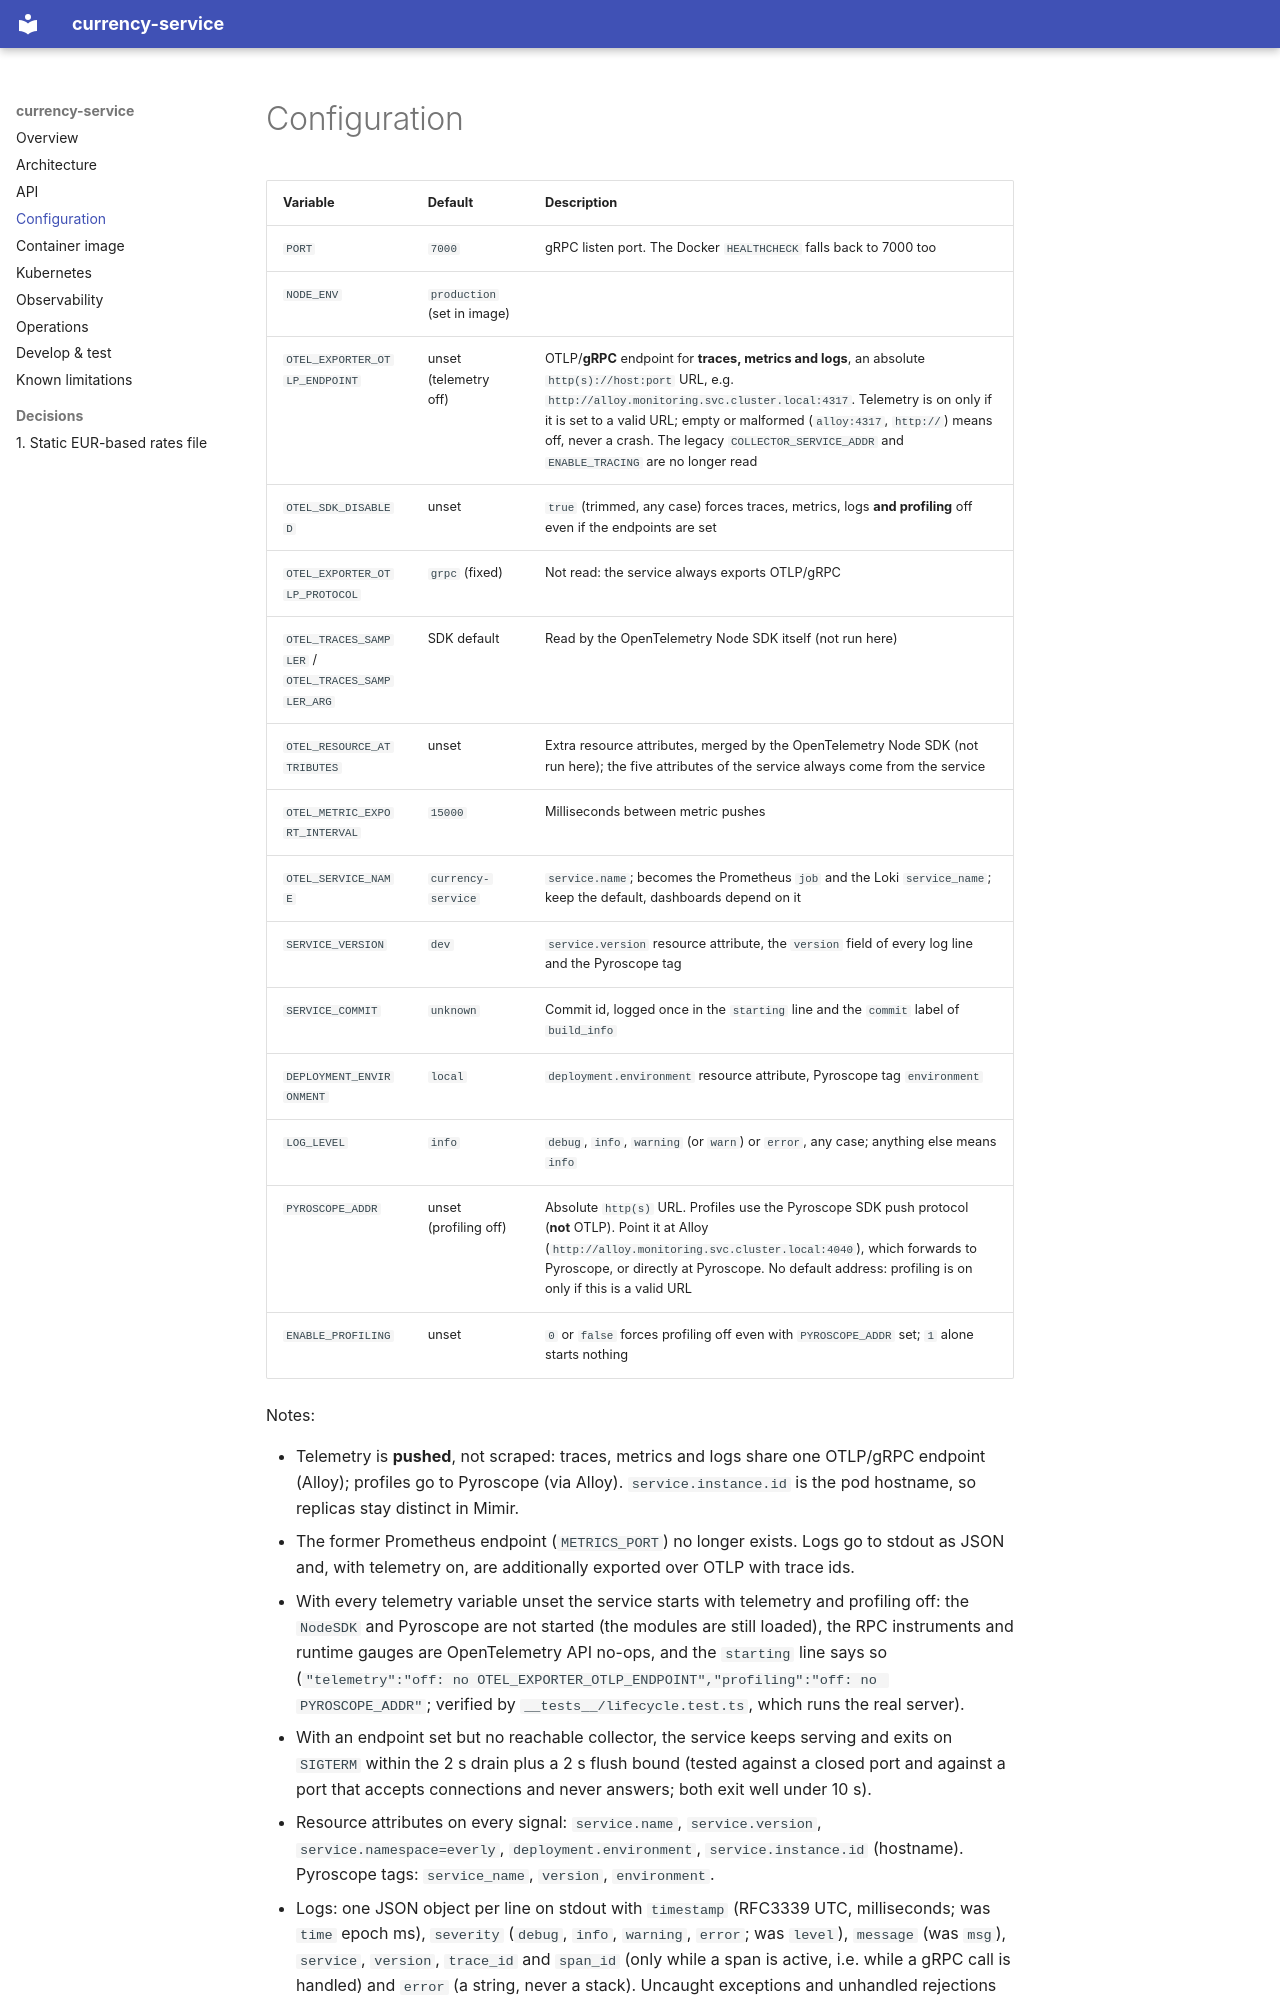

repository: platform-boutique/app-currency-service · page: configuration/index.html · generator: mkdocs

# Configuration

| Variable | Default | Description |
|---|---|---|
| `PORT` | `7000` | gRPC listen port. The Docker `HEALTHCHECK` falls back to 7000 too |
| `NODE_ENV` | `production` (set in image) | |
| `OTEL_EXPORTER_OTLP_ENDPOINT` | unset (telemetry off) | OTLP/**gRPC** endpoint for **traces, metrics and logs**, an absolute `http(s)://host:port` URL, e.g. `http://alloy.monitoring.svc.cluster.local:4317`. Telemetry is on only if it is set to a valid URL; empty or malformed (`alloy:4317`, `http://`) means off, never a crash. The legacy `COLLECTOR_SERVICE_ADDR` and `ENABLE_TRACING` are no longer read |
| `OTEL_SDK_DISABLED` | unset | `true` (trimmed, any case) forces traces, metrics, logs **and profiling** off even if the endpoints are set |
| `OTEL_EXPORTER_OTLP_PROTOCOL` | `grpc` (fixed) | Not read: the service always exports OTLP/gRPC |
| `OTEL_TRACES_SAMPLER` / `OTEL_TRACES_SAMPLER_ARG` | SDK default | Read by the OpenTelemetry Node SDK itself (not run here) |
| `OTEL_RESOURCE_ATTRIBUTES` | unset | Extra resource attributes, merged by the OpenTelemetry Node SDK (not run here); the five attributes of the service always come from the service |
| `OTEL_METRIC_EXPORT_INTERVAL` | `15000` | Milliseconds between metric pushes |
| `OTEL_SERVICE_NAME` | `currency-service` | `service.name`; becomes the Prometheus `job` and the Loki `service_name`; keep the default, dashboards depend on it |
| `SERVICE_VERSION` | `dev` | `service.version` resource attribute, the `version` field of every log line and the Pyroscope tag |
| `SERVICE_COMMIT` | `unknown` | Commit id, logged once in the `starting` line and the `commit` label of `build_info` |
| `DEPLOYMENT_ENVIRONMENT` | `local` | `deployment.environment` resource attribute, Pyroscope tag `environment` |
| `LOG_LEVEL` | `info` | `debug`, `info`, `warning` (or `warn`) or `error`, any case; anything else means `info` |
| `PYROSCOPE_ADDR` | unset (profiling off) | Absolute `http(s)` URL. Profiles use the Pyroscope SDK push protocol (**not** OTLP). Point it at Alloy (`http://alloy.monitoring.svc.cluster.local:4040`), which forwards to Pyroscope, or directly at Pyroscope. No default address: profiling is on only if this is a valid URL |
| `ENABLE_PROFILING` | unset | `0` or `false` forces profiling off even with `PYROSCOPE_ADDR` set; `1` alone starts nothing |

Notes:
